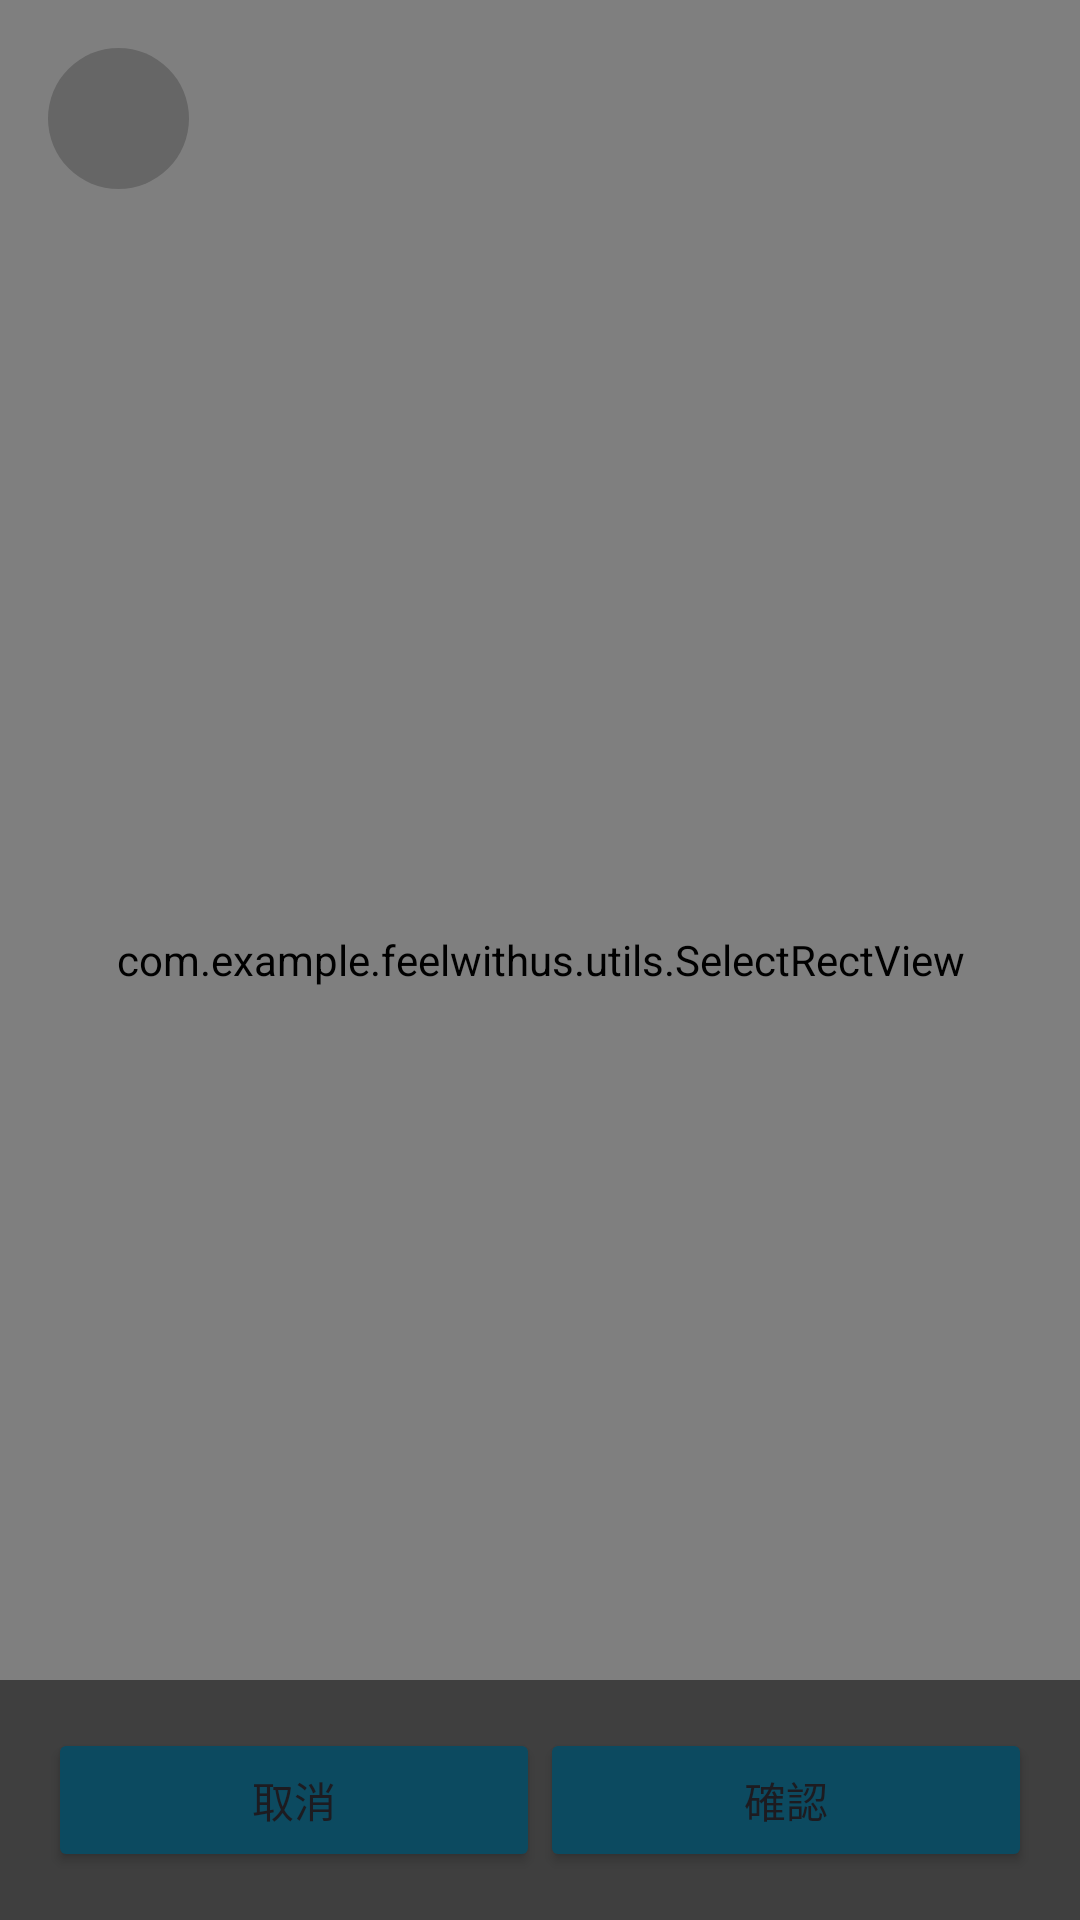

Here is an Android app screen rendered from its layout file. Give the layout XML and the strings, colors and styles it references.
<!-- AndroidManifest.xml: application theme Theme.FeelWithUs -->
<!-- res/layout/activity_select_player.xml -->
<?xml version="1.0" encoding="utf-8"?>
<androidx.constraintlayout.widget.ConstraintLayout xmlns:android="http://schemas.android.com/apk/res/android"
    xmlns:app="http://schemas.android.com/apk/res-auto"
    xmlns:tools="http://schemas.android.com/tools"
    android:id="@+id/main"
    android:layout_width="match_parent"
    android:layout_height="match_parent"
    android:background="#E1DDDB"
    tools:context=".utils.SelectPlayerActivity1">

    <ImageView
        android:id="@+id/playerImageView"
        android:layout_width="0dp"
        android:layout_height="0dp"
        android:scaleType="fitCenter"
        app:layout_constraintBottom_toBottomOf="parent"
        app:layout_constraintEnd_toEndOf="parent"
        app:layout_constraintStart_toStartOf="parent"
        app:layout_constraintTop_toTopOf="parent" />

    <com.example.feelwithus.utils.SelectRectView
        android:id="@+id/selectRectView"
        android:layout_width="0dp"
        android:layout_height="0dp"
        android:background="@android:color/transparent"
        app:layout_constraintBottom_toBottomOf="@id/playerImageView"
        app:layout_constraintEnd_toEndOf="@id/playerImageView"
        app:layout_constraintHorizontal_bias="0.0"
        app:layout_constraintStart_toStartOf="@id/playerImageView"
        app:layout_constraintTop_toTopOf="@id/playerImageView"
        app:layout_constraintVertical_bias="0.0" />

    <LinearLayout
        android:id="@+id/buttonPanel"
        android:layout_width="0dp"
        android:layout_height="wrap_content"
        android:background="#80000000"
        android:orientation="horizontal"
        android:padding="16dp"
        app:layout_constraintBottom_toBottomOf="parent"
        app:layout_constraintEnd_toEndOf="parent"
        app:layout_constraintStart_toStartOf="parent">

        <Button
            android:id="@+id/buttonCancel"
            android:layout_width="0dp"
            android:layout_height="wrap_content"
            android:layout_weight="1"
            android:backgroundTint="#0C4A60"
            android:text="取消" />

        <Button
            android:id="@+id/buttonConfirm"
            android:layout_width="0dp"
            android:layout_height="wrap_content"
            android:layout_weight="1"
            android:backgroundTint="#0C4A60"
            android:text="確認" />
    </LinearLayout>

    <ImageButton
        android:id="@+id/btnBack"
        android:layout_width="47dp"
        android:layout_height="47dp"
        android:layout_marginStart="16dp"
        android:layout_marginTop="16dp"
        android:background="@drawable/btn_backgray_bg"
        android:src="@drawable/round_arrow_back"
        app:layout_constraintStart_toStartOf="parent"
        app:layout_constraintTop_toTopOf="parent"
        app:tint="#FFFFFF" />
</androidx.constraintlayout.widget.ConstraintLayout>
<!-- resources referenced by this layout -->
<resources>
  <!-- drawable btn_backgray_bg (drawable) -->
  <shape xmlns:android="http://schemas.android.com/apk/res/android" android:shape="oval">
      <solid android:color="#33000000"/>
  </shape>
  <style name="Theme.FeelWithUs" parent="Base.Theme.FeelWithUs" />
  <style name="Base.Theme.FeelWithUs" parent="Theme.Material3.DayNight.NoActionBar">
          
          
      </style>
</resources>
